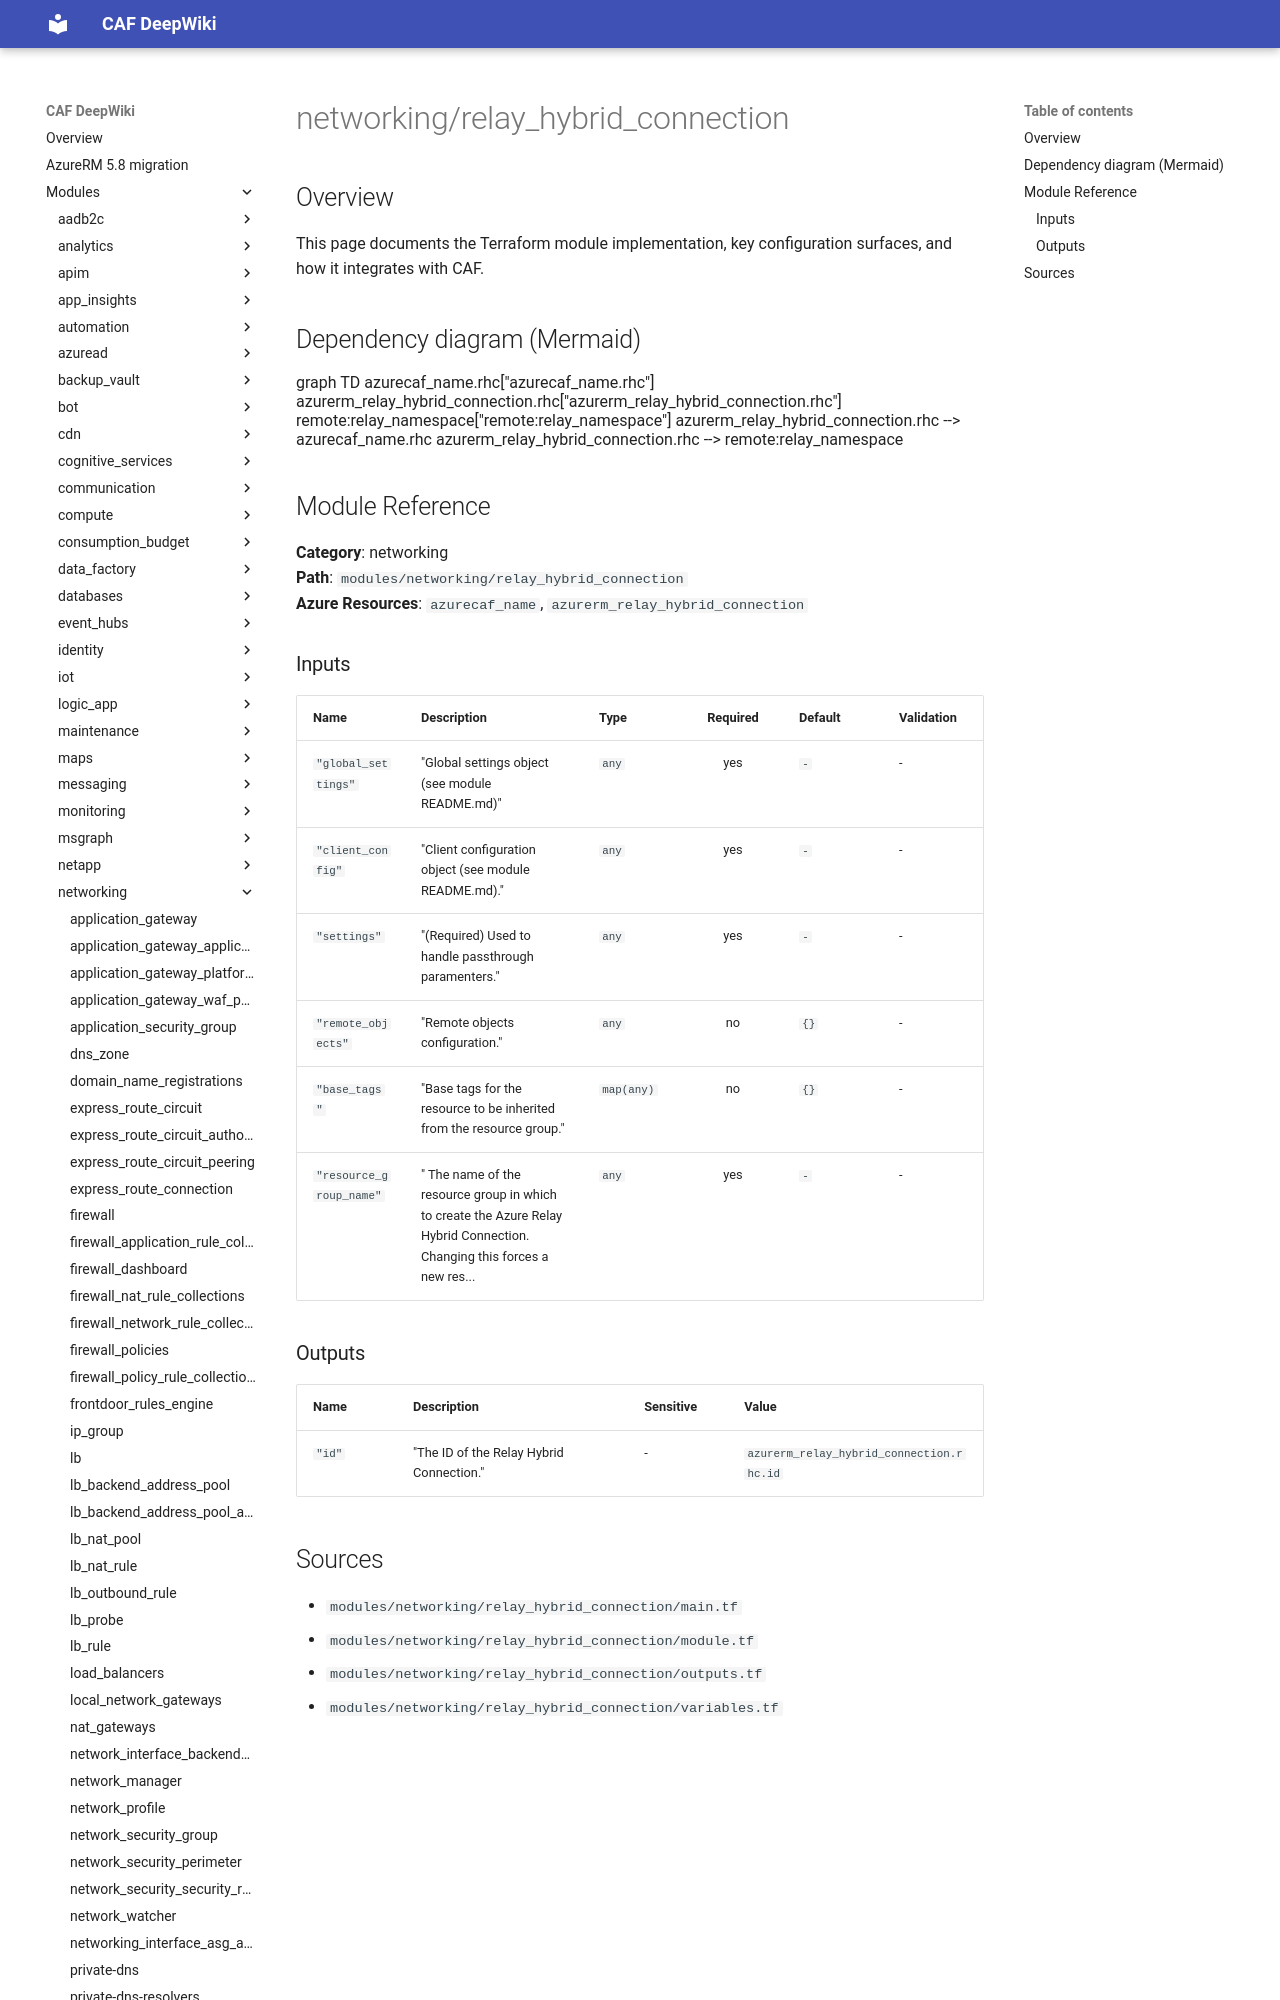

repository: aztfmodnew/terraform-azurerm-caf · page: modules/networking/relay_hybrid_connection/index.html · generator: mkdocs

module "caf" {
  source  = "aztfmodnew/caf/azurerm"
  version = "~>4.26.1"
}

# relay_hybrid_connection

## Inputs
| Name | Description | Type | Required |
|------|-------------|------|:--------:|
|name| Specifies the name of the Azure Relay Hybrid Connection. Changing this forces a new resource to be created.||True|
|resource_group|The `resource_group` block as defined below.|Block|True|
|relay_namespace_name| The name of the Azure Relay in which to create the Azure Relay Hybrid Connection. Changing this forces a new resource to be created.||True|
|requires_client_authorization| Specify if client authorization is needed for this hybrid connection. True by default. Changing this forces a new resource to be created.||False|
|user_metadata| The usermetadata is a placeholder to store user-defined string data for the hybrid connection endpoint. For example, it can be used to store descriptive data, such as a list of teams and t
